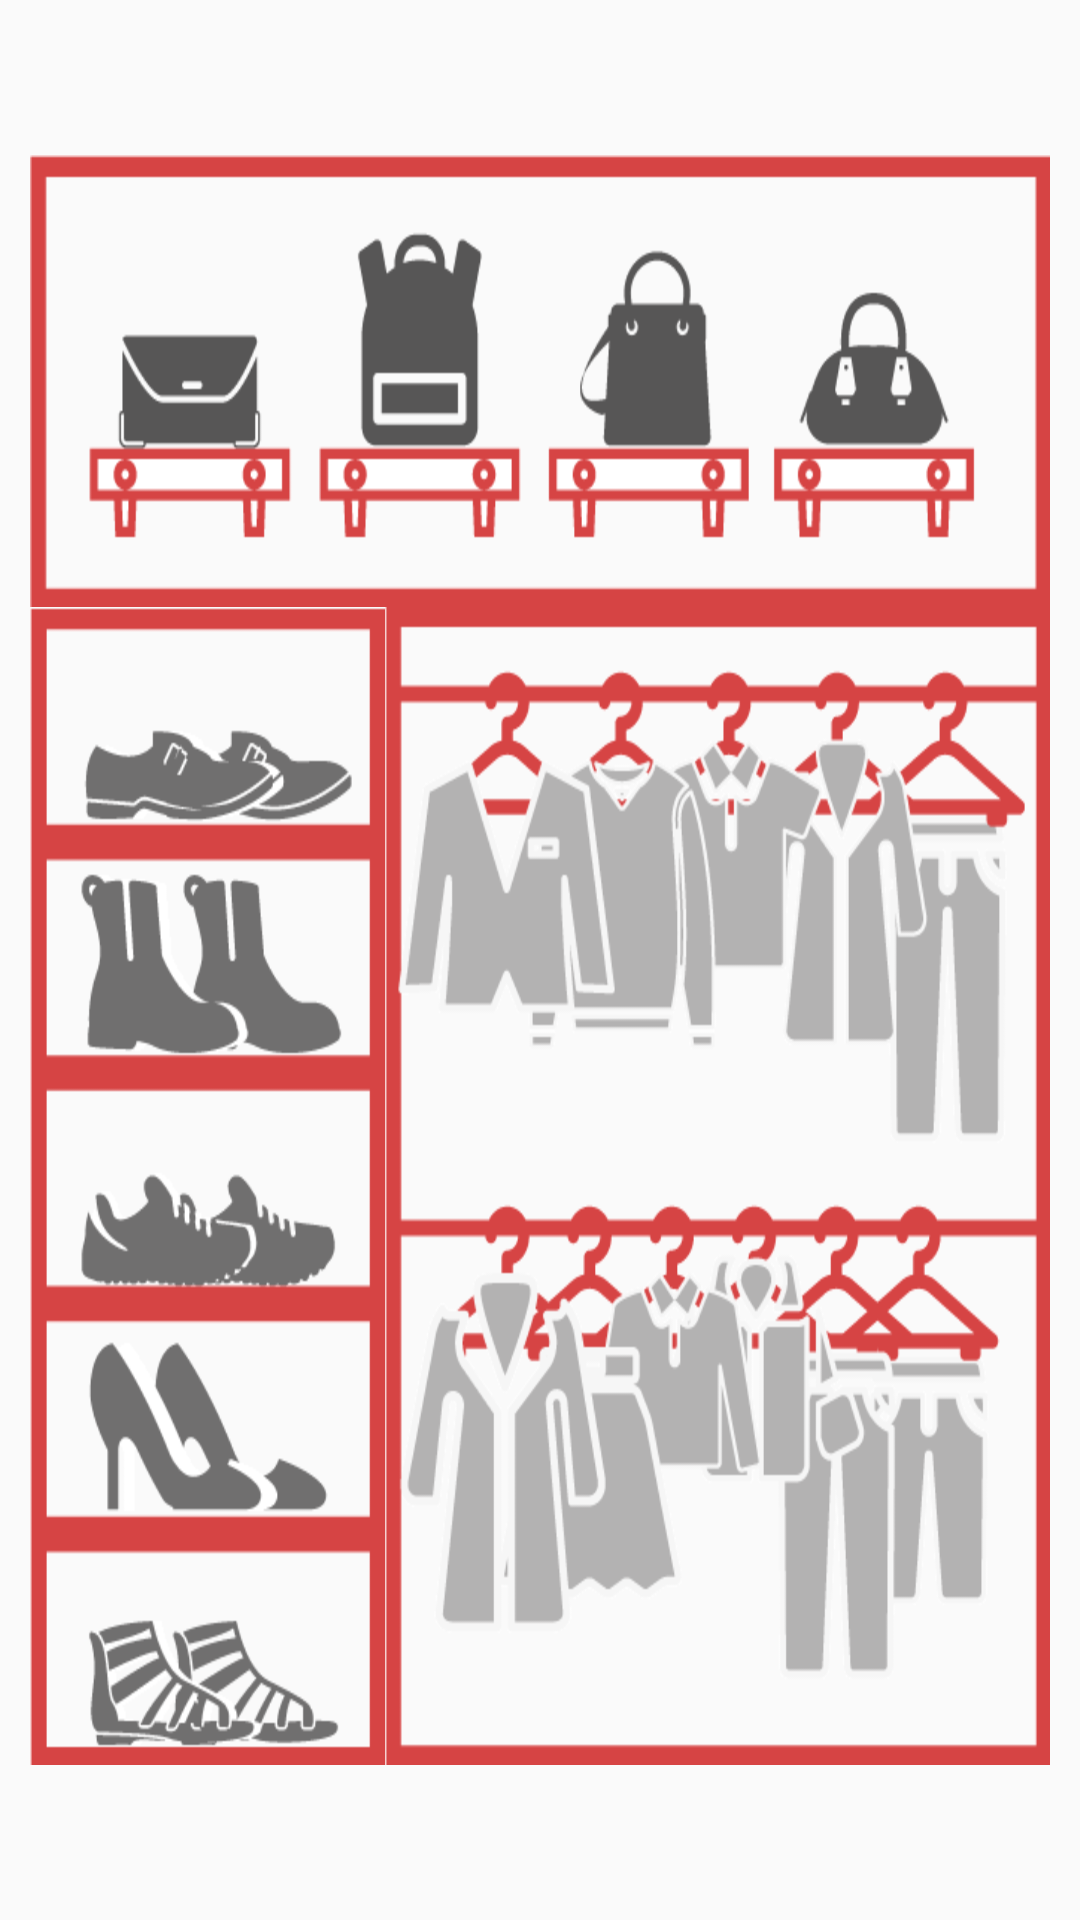

Android layout source for this screen:
<!-- AndroidManifest.xml: application theme AppTheme -->
<!-- res/layout/fragment_search.xml -->
<?xml version="1.0" encoding="utf-8"?>
<RelativeLayout xmlns:android="http://schemas.android.com/apk/res/android"
    xmlns:app="http://schemas.android.com/apk/res-auto"
    xmlns:tools="http://schemas.android.com/tools"
    android:layout_width="match_parent"
    android:layout_height="match_parent"
    app:layout_behavior="@string/appbar_scrolling_view_behavior"
    tools:context=".MainActivity">

    <LinearLayout
        android:layout_width="match_parent"
        android:layout_height="wrap_content"
        android:layout_alignParentStart="true"
        android:layout_centerVertical="true"
        android:orientation="vertical"
        android:padding="10dp">

        <LinearLayout
            android:layout_width="match_parent"
            android:layout_height="wrap_content"
            android:orientation="vertical">

            <ImageView
                android:id="@+id/imageView2"
                android:layout_width="match_parent"
                android:layout_height="wrap_content"
                android:background="@drawable/cloakbag" />
        </LinearLayout>

        <LinearLayout
            android:layout_width="match_parent"
            android:layout_height="wrap_content"
            android:orientation="horizontal">

            <ImageView
                android:id="@+id/imageView3"
                android:layout_width="wrap_content"
                android:layout_height="wrap_content"
                android:layout_weight="1"
                android:background="@drawable/cloakshoes" />

            <ImageView
                android:id="@+id/imageView4"
                android:layout_width="wrap_content"
                android:layout_height="wrap_content"
                android:layout_weight="2"
                android:background="@drawable/cloakcloth" />

        </LinearLayout>

    </LinearLayout>
</RelativeLayout>
<!-- resources referenced by this layout -->
<resources>
  <!-- drawable cloakbag: png bitmap (drawable-hdpi, 4838 bytes) -->
  <!-- drawable cloakcloth: png bitmap (drawable-hdpi, 18677 bytes) -->
  <!-- drawable cloakshoes: png bitmap (drawable-hdpi, 7286 bytes) -->
  <style name="AppTheme" parent="Theme.AppCompat.Light.DarkActionBar">
          
          <item name="colorPrimary">@color/colorPrimary</item>
          <item name="colorPrimaryDark">@color/colorPrimaryDark</item>
          <item name="colorAccent">@color/colorAccent</item>
      </style>
  <color name="colorPrimary">#4c4c4c</color>
  <color name="colorPrimaryDark">#000000</color>
  <color name="colorAccent">#A2185B</color>
</resources>
